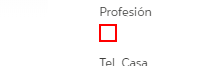
Task: Actualización de contratos de clientes por correo electrónico
Workflow: DatosGeneralesTitular

Step 1: click on the text box

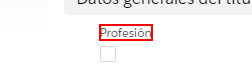
Step 2: Buscar campo profesión on the element 'Profesión'

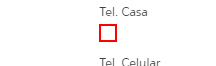
Step 3: click on the text box

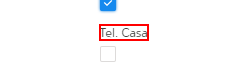
Step 4: Buscar campo Tel. Casa on the element 'Tel. Casa'

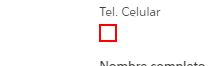
Step 5: click on the text box

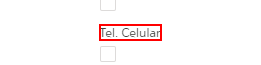
Step 6: Buscar campo Tel. Celular on the element 'Tel. Celular'

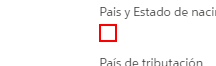
Step 7: click on the text box

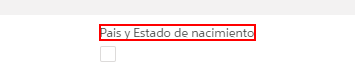
Step 8: Buscar campo País y estado de nacimientp on the element 'Pais y Estado de nacimiento'

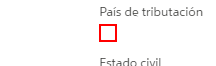
Step 9: click on the text box

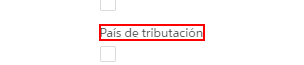
Step 10: Buscar campo País de tributación on the element 'País de tributación'

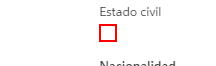
Step 11: click on the text box

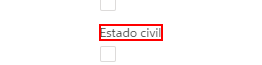
Step 12: Buscar campo Estado civil on the element 'Estado civil'

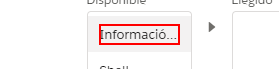
Step 13: click on the element 'Información completa'

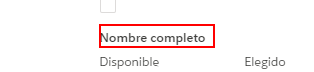
Step 14: Buscar campo Nombre completo on the element 'Nombre completo'

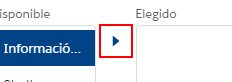
Step 15: click on the button 'Mover selección a Elegido'

Step 16: Buscar campo Nombre completo lleno on the element 'Nombre completo' (same screen as step 14)

Step 17: click on the element 'Información completa' (same screen as step 13)

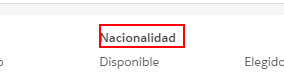
Step 18: Buscar campo nacionalidad on the element 'Nacionalidad'

Step 19: click on the button 'Mover selección a Elegido' (same screen as step 15)

Step 20: Buscar campo nacionalidad llena on the element 'Nacionalidad' (same screen as step 18)

Step 21: click on the element 'Información completa' (same screen as step 13)

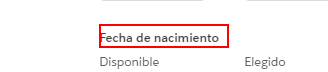
Step 22: Buscar campo fecha de nacimiento on the element 'Fecha de nacimiento'

Step 23: click on the button 'Mover selección a Elegido' (same screen as step 15)

Step 24: Buscar campo fecha de nacimiento llena on the element 'Fecha de nacimiento' (same screen as step 22)

Step 25: click on the element 'Información completa' (same screen as step 13)

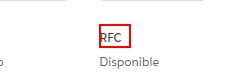
Step 26: Buscar campo RFC on the element

Step 27: click on the button 'Mover selección a Elegido' (same screen as step 15)

Step 28: Buscar campo RFC lleno on the element (same screen as step 26)

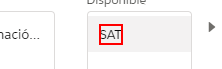
Step 29: click on the element

Step 30: Buscar campo RFC SAT on the element (same screen as step 26)

Step 31: click on the button 'Mover selección a Elegido' (same screen as step 15)

Step 32: Buscar campo RFC SAT lleno on the element (same screen as step 26)

Step 33: click on the element 'Información completa' (same screen as step 13)

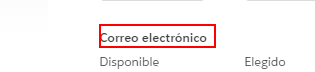
Step 34: Buscar campo correo electrónico on the element 'Correo electrónico'

Step 35: click on the button 'Mover selección a Elegido' (same screen as step 15)

Step 36: Buscar campo correo electrónico lleno on the element 'Correo electrónico' (same screen as step 34)

Step 37: click on the element 'Información completa' (same screen as step 13)

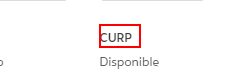
Step 38: Buscar campo CURP on the element

Step 39: click on the button 'Mover selección a Elegido' (same screen as step 15)

Step 40: Buscar campo CURP llena on the element (same screen as step 38)